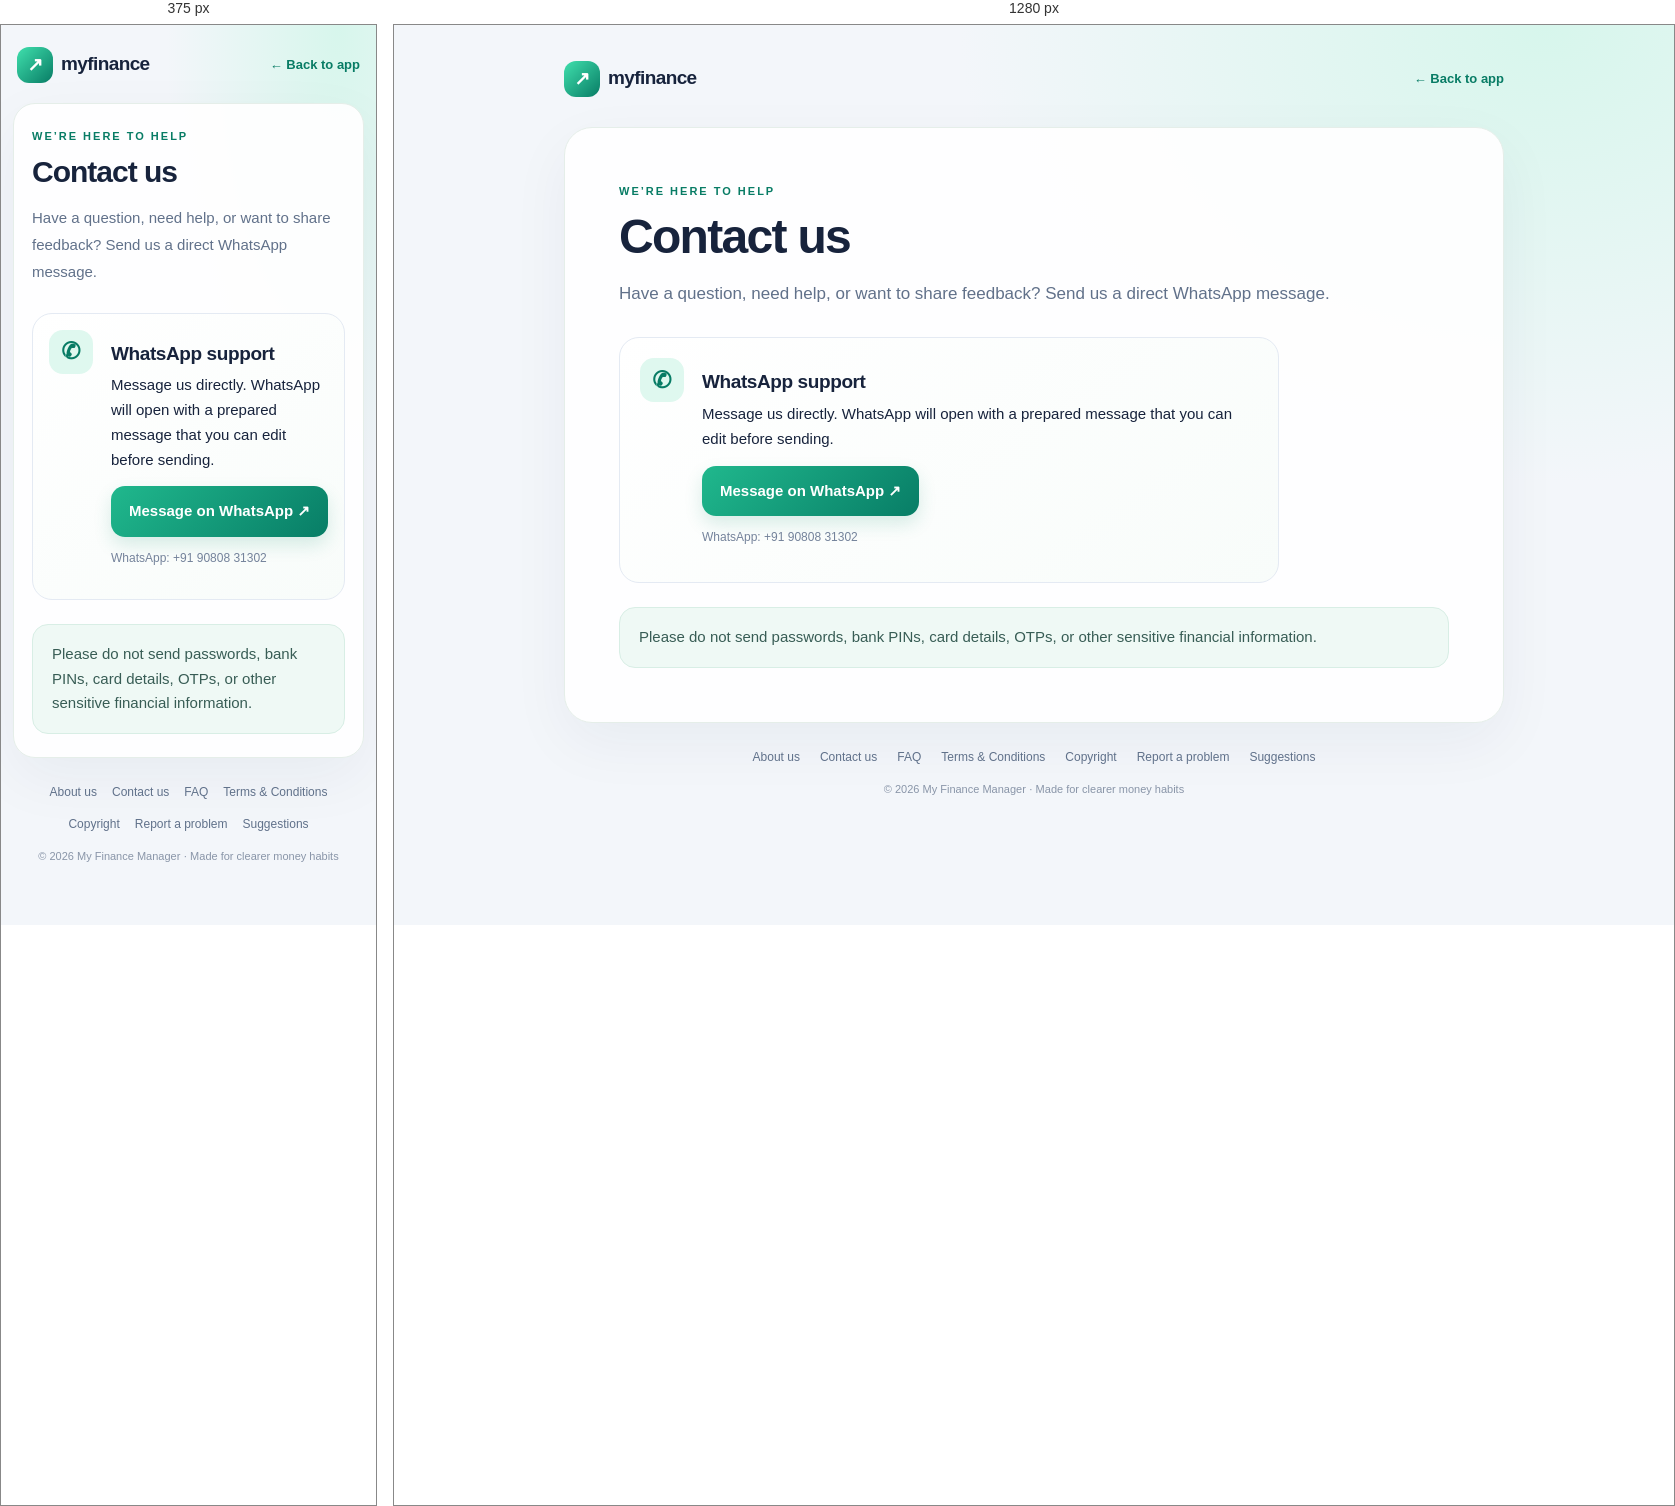
Rendered at 375 px and 1280 px, left to right.

<!-- file: contact.html -->
<!doctype html><html lang="en"><head><meta charset="utf-8"><meta name="viewport" content="width=device-width,initial-scale=1,viewport-fit=cover"><meta name="theme-color" content="#087c65"><meta name="description" content="Contact Us — My Finance Manager"><title>Contact Us | My Finance Manager</title><link rel="icon" type="image/svg+xml" href="icon.svg"><style>
:root{color-scheme:light;--green:#087c65;--mint:#dff8ef;--ink:#17233c;--muted:#74839b;--line:#e4eaf3}
*{box-sizing:border-box}body{margin:0;font:15px/1.65 -apple-system,BlinkMacSystemFont,"Segoe UI",sans-serif;color:var(--ink);background:radial-gradient(ellipse at 90% 0,#d7f6ec 0,transparent 36%),#f3f6fa;min-height:100vh}
a{color:var(--green)}.page-shell{max-width:980px;margin:auto;padding:24px 20px 50px}.site-nav{display:flex;align-items:center;justify-content:space-between;gap:15px;padding:12px 0 30px}.brand{font-weight:850;font-size:19px;color:var(--ink);text-decoration:none;letter-spacing:-.6px}.brand-mark{display:inline-grid;place-items:center;width:36px;height:36px;margin-right:8px;color:white;border-radius:12px;background:linear-gradient(135deg,#40e0ad,#087c65);vertical-align:middle}.back-link{font-weight:700;text-decoration:none;font-size:13px}.content{background:#ffffffed;border:1px solid #e5eee9;border-radius:28px;padding:clamp(24px,5vw,54px);box-shadow:0 20px 60px #1b30500d}.eyebrow{font-size:11px;letter-spacing:2px;color:var(--green);font-weight:850}h1{font-size:clamp(30px,6vw,48px);line-height:1.12;letter-spacing:-1.7px;margin:10px 0 15px}h2{font-size:19px;line-height:1.3;letter-spacing:-.4px;margin:12px 0 7px}p{margin:7px 0 14px}.lead{font-size:17px;color:#61718a;max-width:740px;line-height:1.8;margin-bottom:28px}.cards{display:grid;grid-template-columns:repeat(3,minmax(0,1fr));gap:14px;margin:28px 0}.cards article,.contact-card{border:1px solid var(--line);border-radius:20px;padding:20px;background:linear-gradient(145deg,#fff,#f8fcfa)}.icon,.contact-icon{display:grid;place-items:center;width:44px;height:44px;border-radius:14px;background:var(--mint);color:var(--green);font-size:23px;font-weight:800}.notice{padding:17px 19px;border-radius:16px;background:#eff9f5;border:1px solid #d8eee5;color:#385d55;margin-top:24px}.button{display:inline-flex;align-items:center;justify-content:center;gap:8px;background:linear-gradient(135deg,#20b88d,#087d66);color:white!important;border:0;border-radius:14px;padding:13px 18px;text-decoration:none;font-weight:800;box-shadow:0 8px 18px #168c7229;cursor:pointer;min-height:48px}.contact-card{display:flex;gap:18px;align-items:flex-start;max-width:660px}.contact-icon{flex-shrink:0}.small{font-size:12px;color:var(--muted);margin-top:12px}.faq-list{display:grid;gap:10px}.faq-list details{border:1px solid var(--line);border-radius:15px;padding:16px 18px;background:#fff}.faq-list summary{font-weight:800;cursor:pointer}.faq-list details p{color:#64738a;margin:12px 0 2px}.legal-copy h2{margin-top:24px}.legal-copy p{color:#53637a}.feedback-form{display:grid;gap:10px;max-width:650px}.feedback-form label{font-size:13px;font-weight:800;margin-top:7px}.feedback-form input,.feedback-form select,.feedback-form textarea{font:inherit;width:100%;padding:13px 14px;border:1px solid #dce5ee;border-radius:13px;background:#fff;color:var(--ink);min-height:48px}.feedback-form textarea{resize:vertical}.feedback-form .button{margin-top:8px;justify-self:start}.site-footer{display:flex;flex-wrap:wrap;justify-content:center;gap:10px 20px;padding:25px 8px 0;font-size:12px}.site-footer a{color:#60718a;text-decoration:none}.site-footer a:hover{color:var(--green);text-decoration:underline}.copyright{text-align:center;color:#8995a8;font-size:11px;margin-top:12px}
@media(max-width:640px){.page-shell{padding:12px 12px 30px}.site-nav{padding:10px 4px 20px}.content{border-radius:22px;padding:23px 18px}.cards{grid-template-columns:1fr}.contact-card{padding:16px}.lead{font-size:15px}h1{letter-spacing:-1px}.site-footer{gap:12px 15px}}
</style></head><body><div class="page-shell"><nav class="site-nav"><a class="brand" href="index.html"><span class="brand-mark">↗</span>myfinance</a><a class="back-link" href="index.html">← Back to app</a></nav><main class="content"><div class="eyebrow">WE’RE HERE TO HELP</div><h1>Contact us</h1><p class="lead">Have a question, need help, or want to share feedback? Send us a direct WhatsApp message.</p><div class="contact-card"><div class="contact-icon">✆</div><div><h2>WhatsApp support</h2><p>Message us directly. WhatsApp will open with a prepared message that you can edit before sending.</p><a class="button" target="_blank" rel="noopener" href="https://wa.me/919080831302?text=Hello%20My%20Finance%20Manager%20team%2C%20I%20need%20help%20with%20the%20app.">Message on WhatsApp ↗</a><p class="small">WhatsApp: +91 90808 31302</p></div></div><div class="notice">Please do not send passwords, bank PINs, card details, OTPs, or other sensitive financial information.</div></main><footer class="site-footer"><a href="about.html">About us</a><a href="contact.html">Contact us</a><a href="faq.html">FAQ</a><a href="terms.html">Terms &amp; Conditions</a><a href="copyright.html">Copyright</a><a href="report.html">Report a problem</a><a href="suggestions.html">Suggestions</a></footer><div class="copyright">© 2026 My Finance Manager · Made for clearer money habits</div></div></body></html>